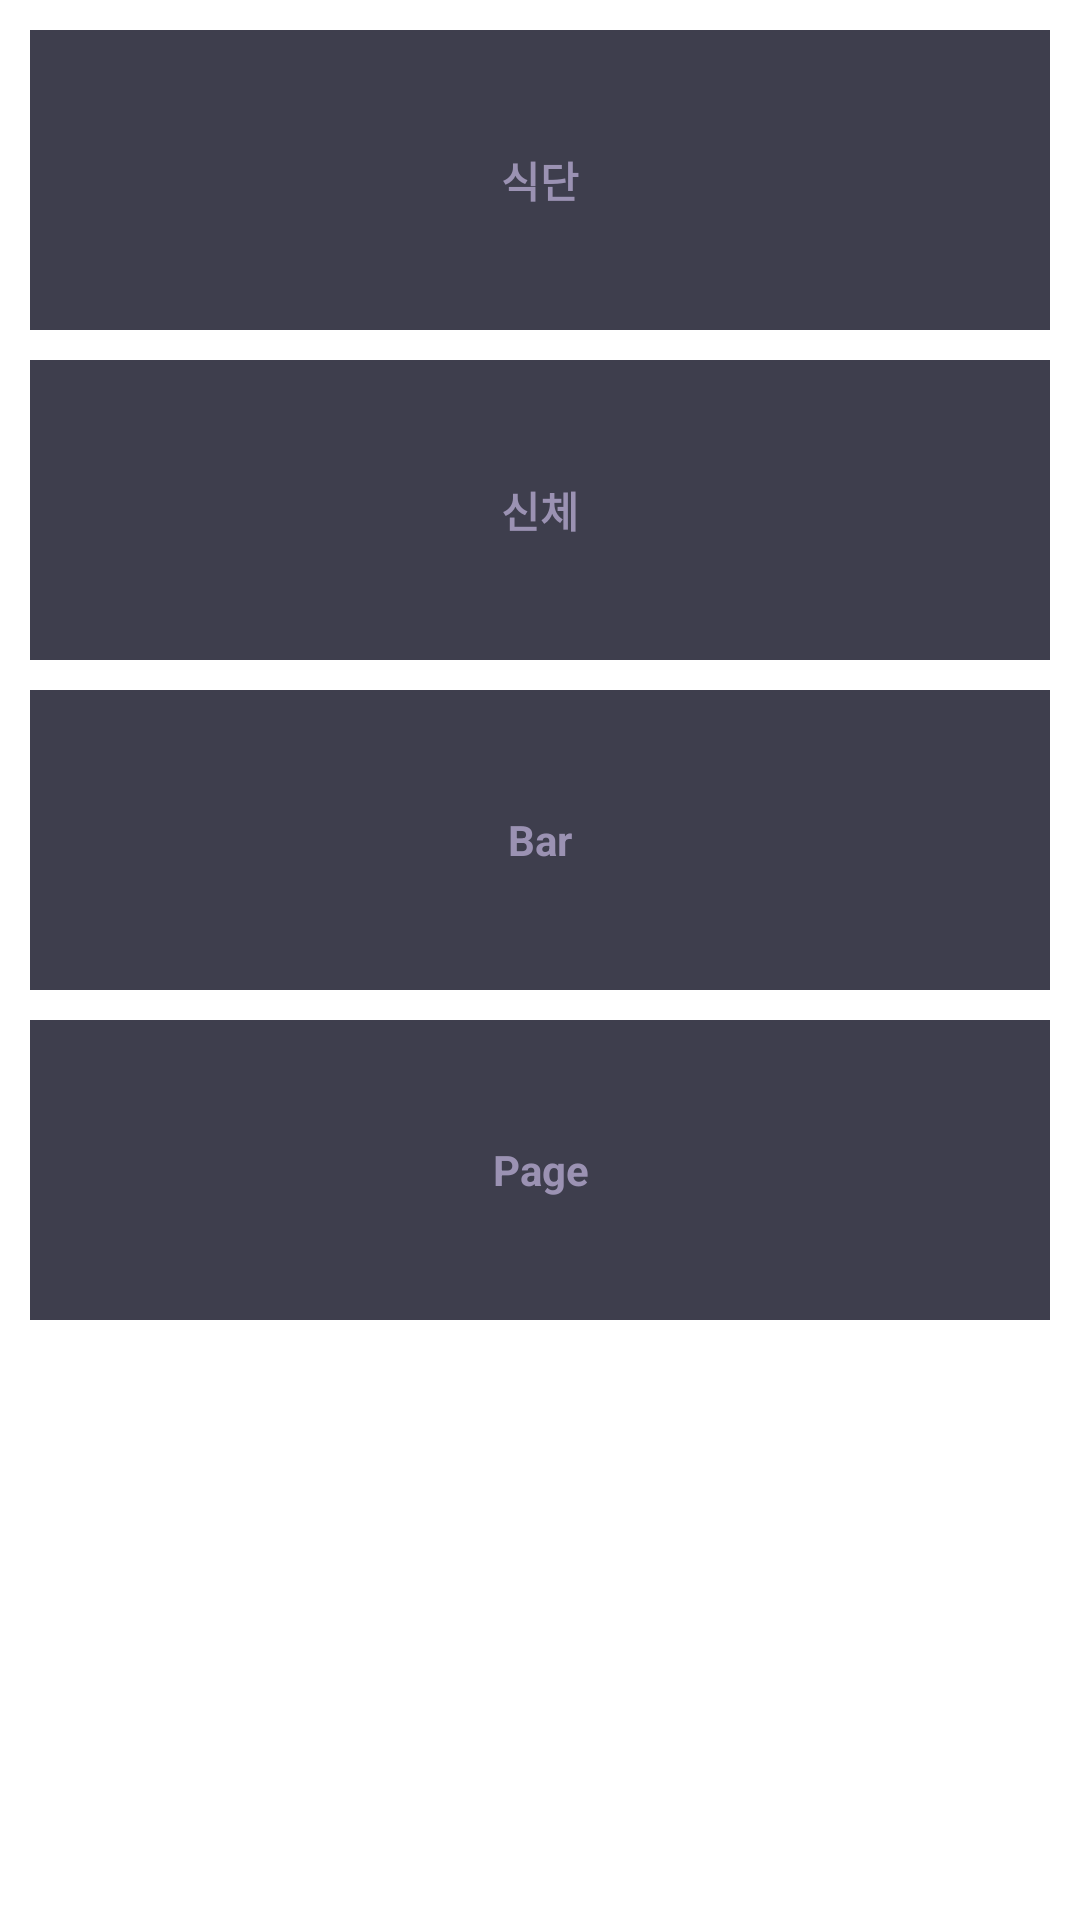

Here is an Android app screen rendered from its layout file. Give the layout XML and the strings, colors and styles it references.
<!-- AndroidManifest.xml: application theme AppTheme -->
<!-- res/layout/selectview_item_vp.xml -->
<?xml version="1.0" encoding="utf-8"?>
<LinearLayout xmlns:android="http://schemas.android.com/apk/res/android"
    android:layout_width="match_parent"
    android:layout_height="match_parent"
    android:orientation="vertical"
    android:weightSum="4">

    <ScrollView
        android:layout_width="match_parent"
        android:layout_height="match_parent">

        <LinearLayout
            android:layout_width="match_parent"
            android:layout_height="wrap_content"
            android:orientation="vertical">

            <TextView
                android:layout_width="match_parent"
                android:layout_height="100dp"
                android:layout_margin="10dp"
                android:layout_weight="1"
                android:background="#3E3E4D"
                android:gravity="center"
                android:text="식단"
                android:textColor="#9b92b3"
                android:textStyle="bold" />

            <TextView
                android:layout_width="match_parent"
                android:layout_height="100dp"
                android:layout_marginStart="10dp"
                android:layout_marginLeft="10dp"
                android:layout_marginEnd="10dp"
                android:layout_marginRight="10dp"
                android:layout_weight="1"
                android:background="#3E3E4D"
                android:gravity="center"
                android:text="신체"
                android:textColor="#9b92b3"
                android:textStyle="bold" />

            <TextView
                android:layout_width="match_parent"
                android:layout_height="100dp"
                android:layout_marginStart="10dp"
                android:layout_marginLeft="10dp"
                android:layout_marginTop="10dp"
                android:layout_marginEnd="10dp"
                android:layout_marginRight="10dp"
                android:layout_weight="1"
                android:background="#3E3E4D"
                android:gravity="center"
                android:text="Bar"
                android:textColor="#9b92b3"
                android:textStyle="bold" />

            <TextView
                android:id="@+id/txt_vp_item_page"
                android:layout_width="match_parent"
                android:layout_height="100dp"
                android:layout_margin="10dp"
                android:background="#3E3E4D"
                android:gravity="center"
                android:text="Page"
                android:textColor="#9b92b3"
                android:textStyle="bold" />
        </LinearLayout>
    </ScrollView>

</LinearLayout>
<!-- resources referenced by this layout -->
<resources>
  <style name="AppTheme" parent="Theme.MaterialComponents.Light.DarkActionBar">
          
          <item name="colorPrimary">#3E3E4D</item>
          <item name="colorPrimaryVariant">#9b92b3</item>
          <item name="colorOnPrimary">@color/white</item>
          
          <item name="colorSecondary">@color/teal_200</item>
          <item name="colorSecondaryVariant">@color/teal_700</item>
          <item name="colorOnSecondary">@color/black</item>
          
          <item name="android:statusBarColor" tools:targetApi="l">#000000</item>
          
          <item name="windowActionBar">false</item>
          <item name="windowNoTitle">true</item>
      </style>
  <color name="white">#FFFFFFFF</color>
  <color name="teal_200">#FF03DAC5</color>
  <color name="teal_700">#FF018786</color>
  <color name="black">#FF000000</color>
</resources>
